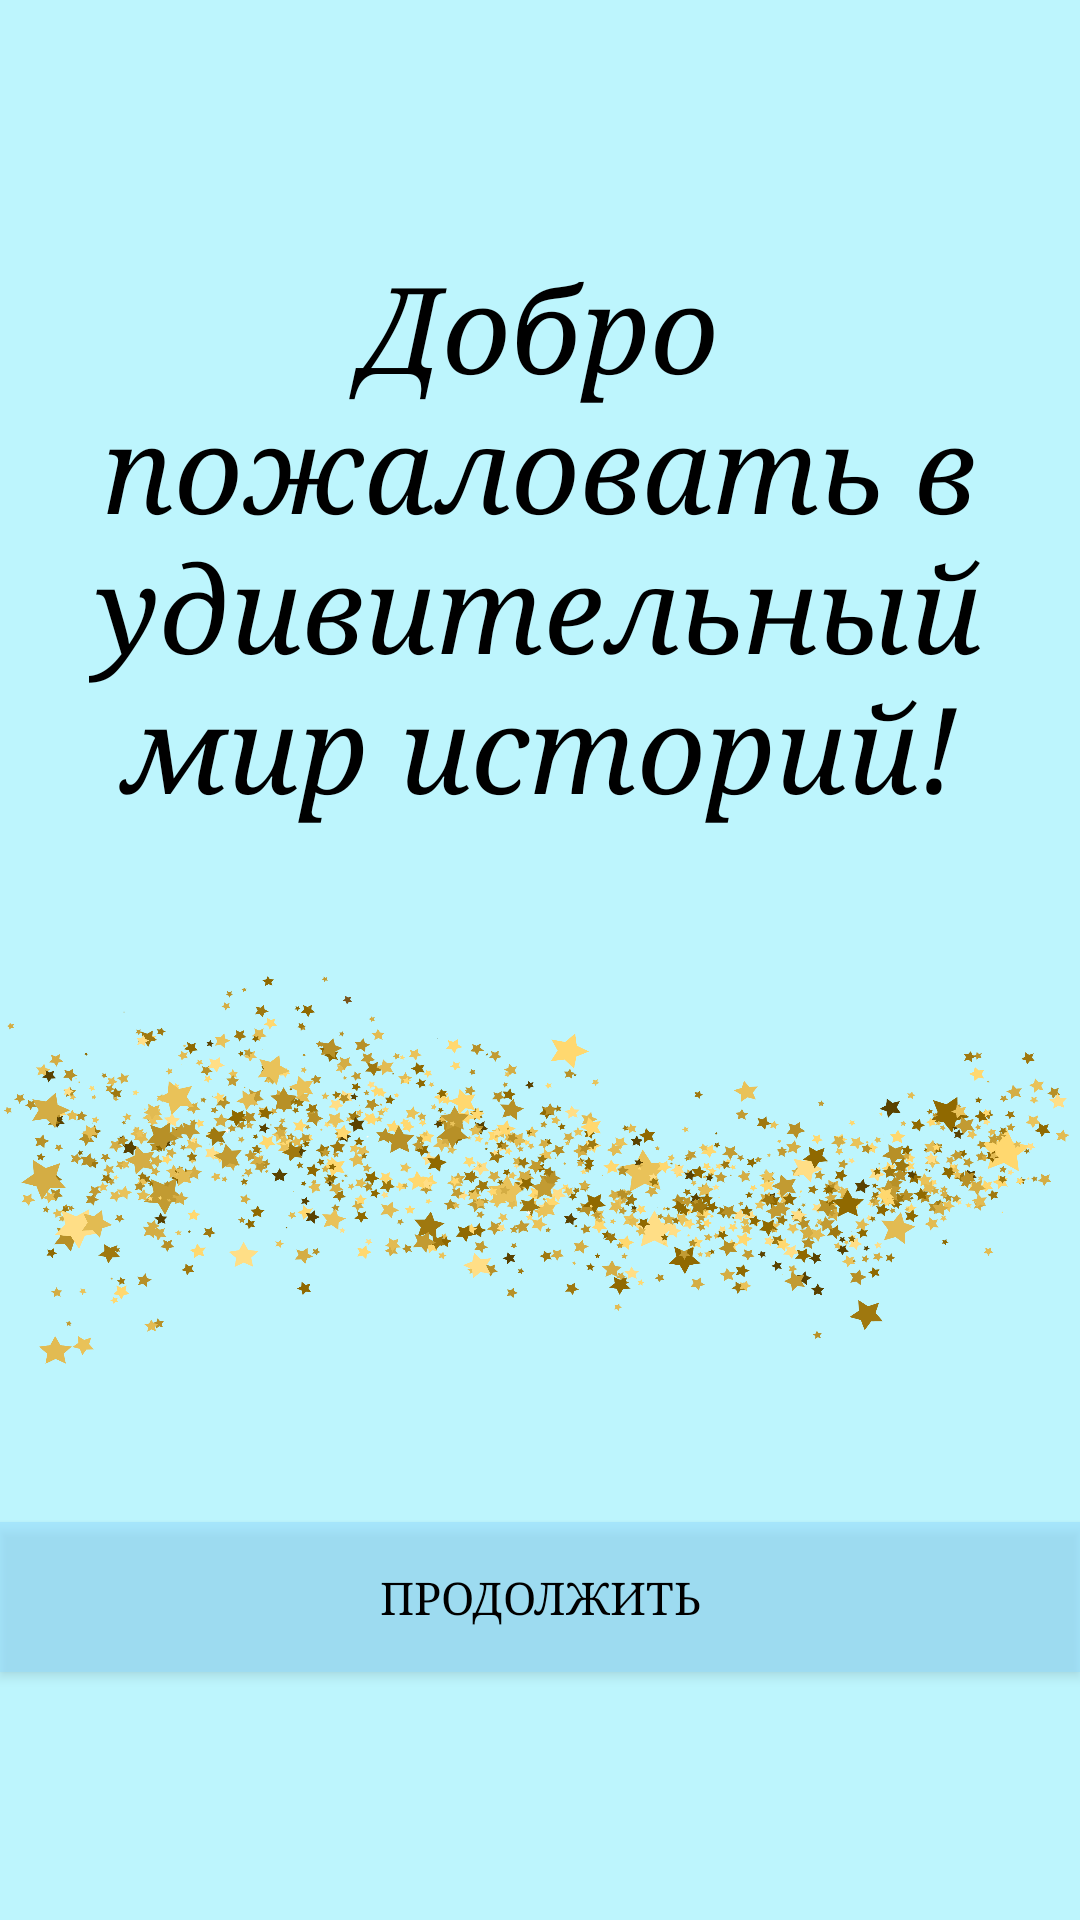

Layout XML and referenced resources for this Android screen:
<!-- AndroidManifest.xml: application theme Theme.Detectives -->
<!-- res/layout/activity_second.xml -->
<?xml version="1.0" encoding="utf-8"?>
<android.support.constraint.ConstraintLayout xmlns:android="http://schemas.android.com/apk/res/android"
    xmlns:app="http://schemas.android.com/apk/res-auto"
    xmlns:tools="http://schemas.android.com/tools"
    android:layout_width="match_parent"
    android:layout_height="match_parent"
    tools:context=".SecondActivity"
    android:background="#A39CF2FF">

    <TextView
        android:id="@+id/textview_first"
        android:layout_width="300dp"
        android:layout_height="wrap_content"
        android:fontFamily="serif"
        android:text="Добро пожаловать в удивительный мир историй!"
        android:textAlignment="center"
        android:textColor="@color/black"
        android:textSize="40dp"
        android:textStyle="italic"
        app:layout_constraintBottom_toTopOf="@id/button_first"
        app:layout_constraintEnd_toEndOf="parent"
        app:layout_constraintHorizontal_bias="0.495"
        app:layout_constraintStart_toStartOf="parent"
        app:layout_constraintTop_toTopOf="parent" />

    <ImageView
        android:layout_width="wrap_content"
        android:layout_height="250dp"
        android:src="@drawable/star"
        app:layout_constraintBottom_toTopOf="@+id/button_first"
        app:layout_constraintTop_toBottomOf="@+id/textview_first"
        tools:layout_editor_absoluteX="0dp"
        tools:ignore="MissingConstraints" />

    <Button
        android:id="@+id/button_first"
        android:layout_width="0dp"
        android:layout_height="50dp"
        android:layout_marginTop="150dp"
        android:background="#8695DDFF"
        android:fontFamily="serif"
        android:onClick="forOneActivity"
        android:text="Продолжить"
        android:textColor="@color/black"
        android:textSize="15dp"
        app:layout_constraintBottom_toBottomOf="parent"
        app:layout_constraintEnd_toEndOf="parent"
        app:layout_constraintHorizontal_bias="0.0"
        app:layout_constraintStart_toStartOf="parent"
        app:layout_constraintTop_toBottomOf="@id/textview_first" />



</android.support.constraint.ConstraintLayout>
<!-- resources referenced by this layout -->
<resources>
  <!-- drawable star: png bitmap (drawable, 837704 bytes) -->
  <style name="Theme.Detectives" parent="Theme.AppCompat.Light.DarkActionBar">
          
          <item name="colorPrimary">@color/purple_500</item>
          <item name="colorPrimaryDark">@color/purple_700</item>
          <item name="colorAccent">@color/teal_200</item>
          
      </style>
  <!-- not gathered from this repository: default colours our renderer supplied (Android Studio template values) -->
  <color name="purple_500">#FF6200EE</color>
  <color name="purple_700">#FF3700B3</color>
  <color name="teal_200">#FF03DAC5</color>
  <color name="black">#FF000000</color>
</resources>
